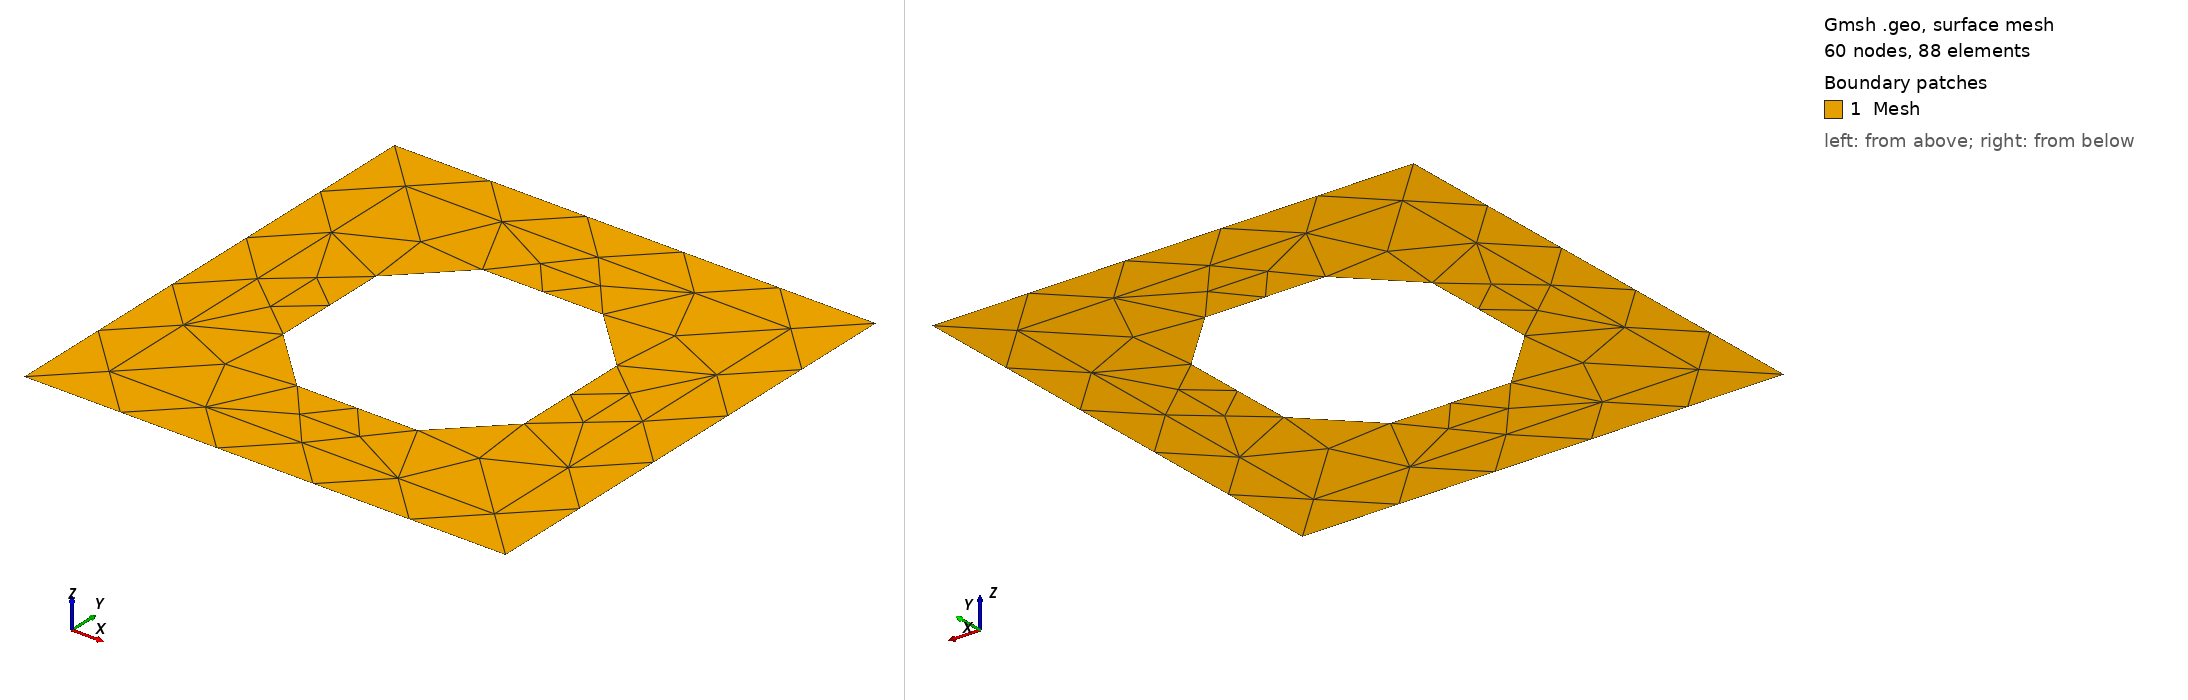

Gmsh geometry script, surface-meshed: 60 nodes, 88 surface elements. Boundary patches (legend numbers): 1 Mesh. Left view from above one corner, right view from below the opposite corner. Legend entries are the model's physical surfaces. The drawing asked Gmsh for element sizes between 1% and 20% of the model's largest extent; the script's own settings can give other sizes.

=== scatterOctPml.geo (drawn) ===
cl__1 = 1;
Point(1) = {-1, -1, 0, 1};
Point(2) = {1, -1, 0, 1};
Point(3) = {1, 1, 0, 1};
Point(4) = {-1, 1, 0, 1};
Point(5) = {-0.25, -0.5, 0, 1};
Point(6) = {0.25, -0.5, 0, 1};
Point(7) = {0.5, -0.25, 0, 1};
Point(8) = {0.5, 0.25, 0, 1};
Point(9) = {0.25, 0.5, 0, 1};
Point(10) = {-0.25, 0.5, 0, 1};
Point(11) = {-0.5, 0.25, 0, 1};
Point(12) = {-0.5, -0.25, 0, 1};
Point(13) = {-0.8, -0.8, 0, 1};
Point(14) = {0.8, -0.8, 0, 1};
Point(15) = {0.8, 0.8, 0, 1};
Point(16) = {-0.8, 0.8, 0, 1};
Line(1) = {4, 1};
Line(2) = {1, 2};
Line(3) = {2, 3};
Line(4) = {3, 4};
Line(5) = {16, 13};
Line(6) = {13, 14};
Line(7) = {14, 15};
Line(8) = {15, 16};
Line(9) = {10, 11};
Line(10) = {11, 12};
Line(11) = {12, 5};
Line(12) = {5, 6};
Line(13) = {6, 7};
Line(14) = {7, 8};
Line(15) = {8, 9};
Line(16) = {9, 10};
Line Loop(17) = {1, 2, 3, 4};
Line Loop(18) = {5, 6, 7, 8};
Plane Surface(19) = {17, 18};
Line Loop(20) = {9, 10, 11, 12, 13, 14, 15, 16};
Plane Surface(21) = {18, 20};
Physical Line("Wall", 1) = {1, 4, 3, 2};
Physical Line("Scatter", 2) = {9, 16, 15, 14, 13, 12, 11, 10};
Physical Surface("Mesh", 22) = {19, 21};
Coherence;
